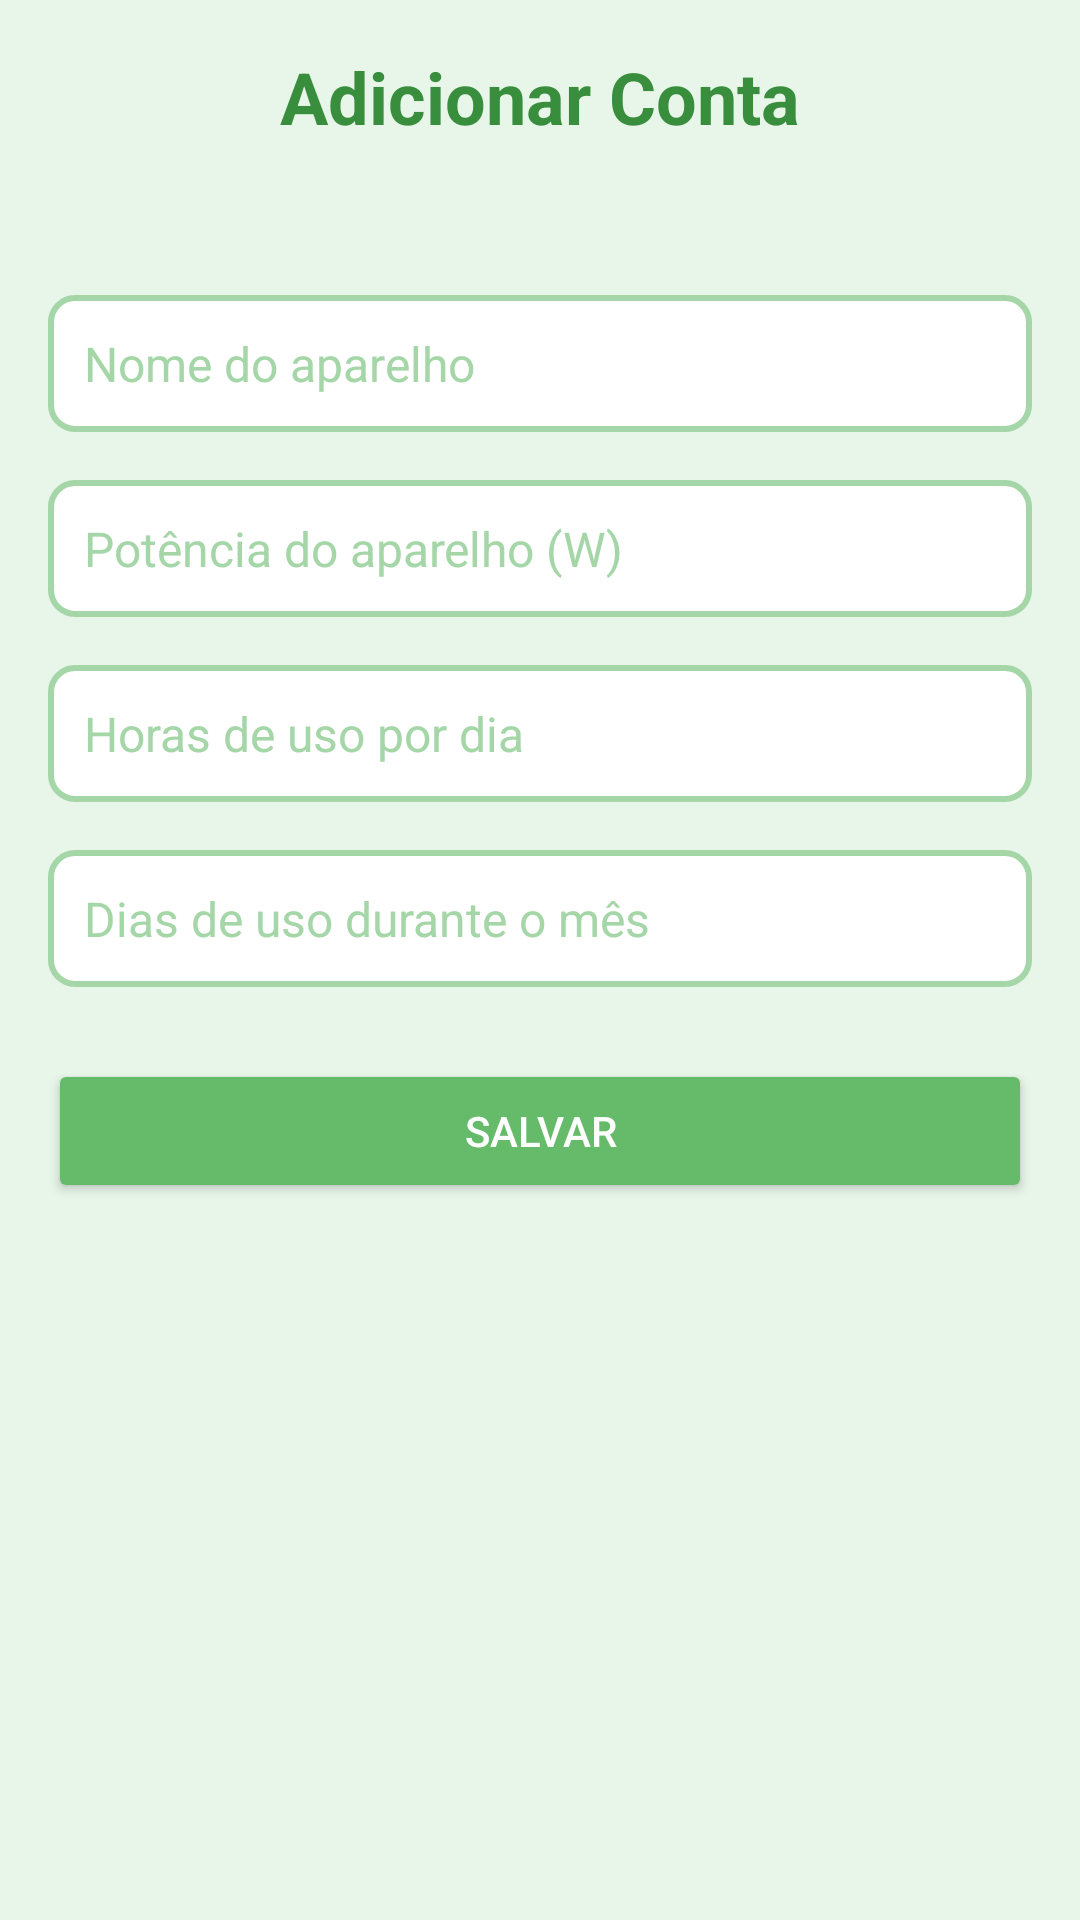

Layout XML and referenced resources for this Android screen:
<!-- AndroidManifest.xml: application theme Theme.EcoSage -->
<!-- res/layout/activity_adicionar_conta.xml -->
<androidx.constraintlayout.widget.ConstraintLayout
    xmlns:android="http://schemas.android.com/apk/res/android"
    xmlns:app="http://schemas.android.com/apk/res-auto"
    xmlns:tools="http://schemas.android.com/tools"
    android:layout_width="match_parent"
    android:layout_height="match_parent"
    android:background="#E8F5E9"
    tools:context=".view.AdicionarContaActivity">

    <TextView
        android:id="@+id/textAdicionarContaTitulo"
        android:layout_width="wrap_content"
        android:layout_height="wrap_content"
        android:text="Adicionar Conta"
        android:textSize="24sp"
        android:textStyle="bold"
        android:textColor="#388E3C"
        android:layout_marginTop="16dp"
        app:layout_constraintTop_toTopOf="parent"
        app:layout_constraintStart_toStartOf="parent"
        app:layout_constraintEnd_toEndOf="parent" />

    <EditText
        android:id="@+id/editNomeAparelho"
        android:layout_width="0dp"
        android:layout_height="wrap_content"
        android:hint="Nome do aparelho"
        android:inputType="text"
        style="@style/EditTextStyle"
        app:layout_constraintTop_toBottomOf="@id/textAdicionarContaTitulo"
        app:layout_constraintStart_toStartOf="parent"
        app:layout_constraintEnd_toEndOf="parent"
        android:layout_marginHorizontal="16dp"
        android:layout_marginTop="50dp"/>

    <EditText
        android:id="@+id/editPotenciaAparelho"
        android:layout_width="0dp"
        android:layout_height="wrap_content"
        android:hint="Potência do aparelho (W)"
        android:inputType="numberDecimal"
        style="@style/EditTextStyle"
        app:layout_constraintTop_toBottomOf="@id/editNomeAparelho"
        app:layout_constraintStart_toStartOf="parent"
        app:layout_constraintEnd_toEndOf="parent"
        android:layout_marginHorizontal="16dp"
        android:layout_marginTop="16dp" />

    <EditText
        android:id="@+id/editHorasAparelho"
        android:layout_width="0dp"
        android:layout_height="wrap_content"
        android:hint="Horas de uso por dia"
        android:inputType="numberDecimal"
        style="@style/EditTextStyle"
        app:layout_constraintTop_toBottomOf="@id/editPotenciaAparelho"
        app:layout_constraintStart_toStartOf="parent"
        app:layout_constraintEnd_toEndOf="parent"
        android:layout_marginHorizontal="16dp"
        android:layout_marginTop="16dp" />

    <EditText
        android:id="@+id/editDiasAparelho"
        android:layout_width="0dp"
        android:layout_height="wrap_content"
        android:hint="Dias de uso durante o mês"
        android:inputType="numberDecimal"
        style="@style/EditTextStyle"
        app:layout_constraintTop_toBottomOf="@id/editHorasAparelho"
        app:layout_constraintStart_toStartOf="parent"
        app:layout_constraintEnd_toEndOf="parent"
        android:layout_marginHorizontal="16dp"
        android:layout_marginTop="16dp" />

    <Button
        android:id="@+id/btnSalvarConta"
        android:layout_width="0dp"
        android:layout_height="wrap_content"
        android:text="Salvar"
        android:textColor="#FFFFFF"
        android:backgroundTint="#66BB6A"
        android:layout_marginHorizontal="16dp"
        android:layout_marginTop="24dp"
        app:layout_constraintTop_toBottomOf="@id/editDiasAparelho"
        app:layout_constraintStart_toStartOf="parent"
        app:layout_constraintEnd_toEndOf="parent" />
</androidx.constraintlayout.widget.ConstraintLayout>
<!-- resources referenced by this layout -->
<resources>
  <style name="EditTextStyle">
          <item name="android:background">@drawable/edittext_background</item>
          <item name="android:padding">12dp</item>
          <item name="android:textColor">#2E7D32</item>
          <item name="android:textColorHint">#A5D6A7</item>
          <item name="android:textSize">16sp</item>
      </style>
  <style name="Theme.EcoSage" parent="Base.Theme.EcoSage" />
  <!-- drawable edittext_background (drawable) -->
  <?xml version="1.0" encoding="utf-8"?>
  <shape xmlns:android="http://schemas.android.com/apk/res/android">
  
      <solid android:color="#FFFFFF" />
      <stroke
          android:width="2dp"
          android:color="#A5D6A7" />
      <corners android:radius="8dp" />
      <padding
          android:left="8dp"
          android:top="8dp"
          android:right="8dp"
          android:bottom="8dp" />
  
  </shape>
  <style name="Base.Theme.EcoSage" parent="Theme.Material3.DayNight.NoActionBar">
          
          <item name="colorPrimary">#66BB6A</item>
          <item name="colorPrimaryVariant">#388E3C</item>
          <item name="colorOnPrimary">#FFFFFF</item>
  
          
          <item name="android:colorBackground">#E8F5E9</item>
  
          
          <item name="colorAccent">#A5D6A7</item>
          <item name="colorOnBackground">#2E7D32</item>
          <item name="colorOnSurface">#388E3C</item>
      </style>
</resources>
